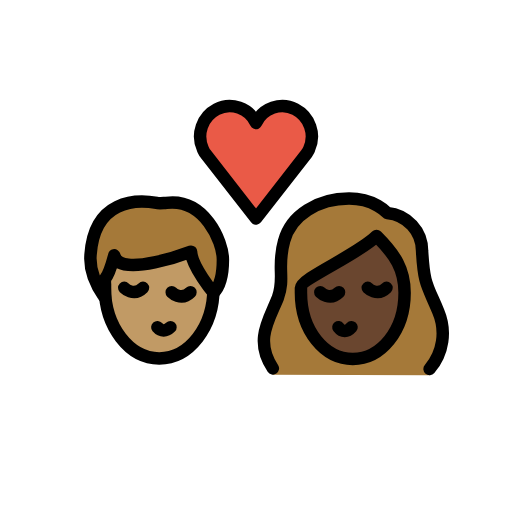
t = 0.00 s
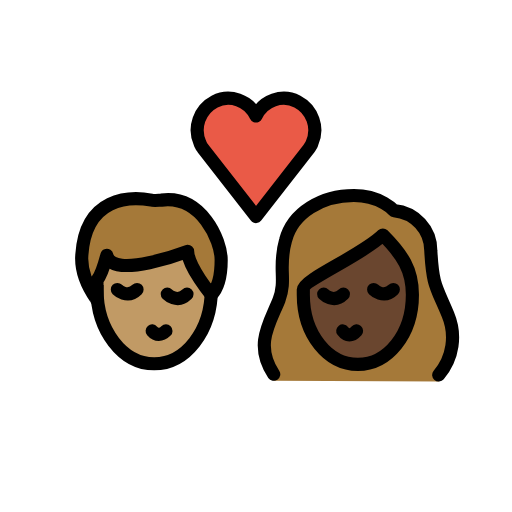
t = 0.36 s
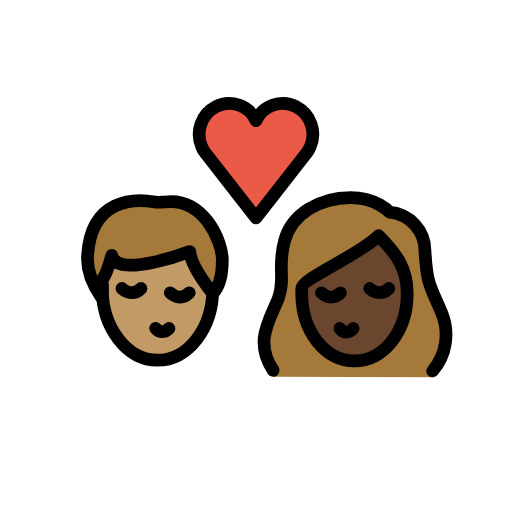
t = 0.84 s
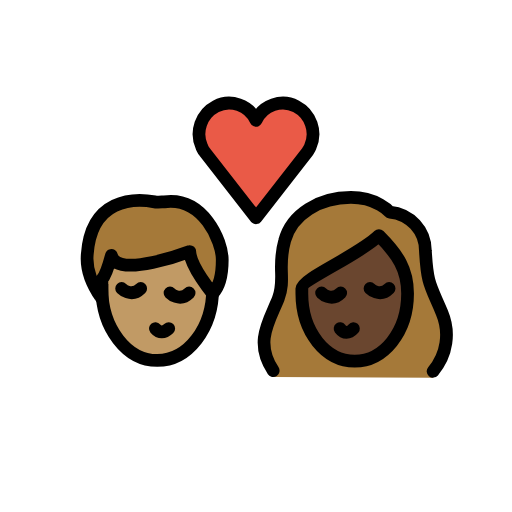
t = 1.20 s
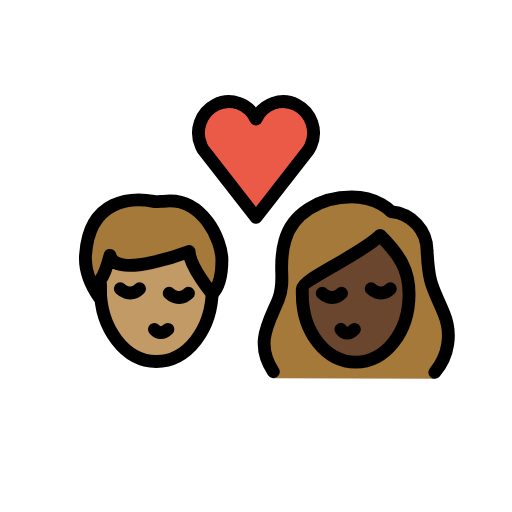
t = 1.56 s
t = 2.04 s: frame unchanged from t = 0.00 s, image omitted

The animated SVG that drew these frames (rendered in a browser with its animation timeline set to each time). Animation: 1 SMIL element (animateTransform=1); one cycle of 2.40 s, repeats indefinitely.

<?xml version='1.0' encoding='utf-8'?>
<svg xmlns="http://www.w3.org/2000/svg" id="emoji" viewBox="-5 -5 82 82" version="1.1" width="200" height="200" role="img">
  <title>OpenMoji: kiss: woman, man, medium skin tone, dark skin tone</title><g transform="translate(36 36)"><g><g transform="translate(-36 -36)"><g id="color">
    <path fill="#EA5A47" d="M36,14.7c1.1-2.4,4-3.4,6.3-2.2s3.3,4,2.2,6.4c-0.1,0.3-0.3,0.5-0.4,0.7L36,30l-8.1-10.4 c-0.2-0.2-0.3-0.5-0.4-0.7c-1.1-2.4-0.1-5.2,2.2-6.4S34.9,12.3,36,14.7L36,14.7z" />
  </g>
  <g id="hair">
    <g id="hair-a">
      <path fill="#A57939" d="M9.5,35.8c0.6-8.8,7.3-8.9,10.6-8.3c0.3,0.1,1.2,0,1.5,0c6.1-0.8,9.1,6.1,9.1,9.1c0,1.1,0,3.8-1.5,5.3 c0,0-3.5-4.2-3.6-6.6c0,0-11.5,4.4-12.3,0.6c0,0-0.8,3-1.5,3.8c0,0,0,2.3,0,3C11.8,42.6,9.2,39.5,9.5,35.8z" />
    </g>
    <g id="hair-b">
      <path fill="#A57939" d="M38.7,55c-3-4.5-0.6-8.8,0.8-12.3c1.2-3.2-0.2-4.9,1-9.1c1.1-4.2,5.5-6.8,10.4-6.8c4.1,0,6.1,2.3,6.1,2.3 c3.2,0.3,5.6,2.9,5.6,6.1c0.3,5.4,0.8,5.4,2.6,9.7c1.3,3.1,0.8,7.6-1.4,10.2" />
    </g>
  </g>
  <g id="skin">
    <g id="skin-a">
      <path fill="#c19a65" d="M25.6,35.3c0,0-11.5,4.4-12.3,0.6c0,0-0.7353,2.7525-1.4128,3.6849c-0.0514,0.4968-0.0872,1-0.0872,1.5151 c0,6.2408,3.8951,11.3,8.7,11.3c4.6063,0,8.3665-4.6531,8.6703-10.5361C28.8699,41.4988,25.6953,37.5867,25.6,35.3z" />
    </g>
    <g id="skin-b">
      <path fill="#6a462f" d="M43.2,41.9c0,6.1,3.8,10.6,8.3,10.6s8.3-4.5,8.3-10.6c0-3.8-1.5-6.1-4.5-9.1c-3,3-12.1,6.8-12.1,8.3 C43.2,41.1,43.2,41.9,43.2,41.9z" />
    </g>
  </g>
  <g id="skin-shadow" />
  <g id="line">
    <path fill="none" stroke="#000000" stroke-miterlimit="10" stroke-width="2" d="M29.2,40.2c0,0.3,0,0.6,0,0.9 c0,6.3-3.9,11.3-8.7,11.3s-8.7-5.1-8.7-11.3c0-0.2,0-0.4,0-0.7" />
    <path fill="none" stroke="#000000" stroke-linecap="round" stroke-linejoin="round" stroke-width="2" d="M20.2,47.4 c0.6,0.7,1.4,0.7,2.1,0" />
    <path fill="none" stroke="#000000" stroke-linecap="round" stroke-miterlimit="10" stroke-width="2" d="M22.5,41.8c0,0,1.5,1.5,3,0" />
    <path fill="none" stroke="#000000" stroke-linecap="round" stroke-miterlimit="10" stroke-width="2" d="M14.9,41.1c0,0,1.5,1.5,3,0" />
    <path fill="none" stroke="#000000" stroke-linecap="round" stroke-linejoin="round" stroke-width="2" d="M9.5,35.8 c0.6-8.8,7.3-8.9,10.6-8.3c0.3,0.1,1.2,0,1.5,0c6.1-0.8,9.1,6.1,9.1,9.1c0,1.1,0,3.8-1.5,5.3c0,0-3.5-4.2-3.6-6.6 c0,0-11.5,4.4-12.3,0.6c0,0-0.8,3-1.5,3.8c0,0,0,2.3,0,3C11.8,42.6,9.2,39.5,9.5,35.8z" />
    <path fill="none" stroke="#000000" stroke-linecap="round" stroke-linejoin="round" stroke-width="2" d="M36,14.7 c1.1-2.4,4-3.4,6.3-2.2s3.3,4,2.2,6.4c-0.1,0.3-0.3,0.5-0.4,0.7L36,30l-8.1-10.4c-0.2-0.2-0.3-0.5-0.4-0.7 c-1.1-2.4-0.1-5.2,2.2-6.4S34.9,12.3,36,14.7L36,14.7z" />
    <path fill="none" stroke="#000000" stroke-linecap="round" stroke-linejoin="round" stroke-width="2" d="M38.7,54 c-3-4.5-0.6-7.8,0.8-11.3c1.2-3.2-0.2-4.9,1-9.1c1.1-4.2,5.5-6.8,10.4-6.8c4.1,0,6.1,2.3,6.1,2.3c3.2,0.3,5.6,2.9,5.6,6.1 c0.3,5.4,0.8,5.4,2.6,9.7c1.3,3.1,0.8,6.6-1.4,9.2" />
    <path fill="none" stroke="#000000" stroke-linejoin="round" stroke-miterlimit="10" stroke-width="2" d="M43.2,41.9 c0,6.1,3.8,10.6,8.3,10.6s8.3-4.5,8.3-10.6c0-3.8-1.5-6.1-4.5-9.1c-3,3-12.1,6.8-12.1,8.3C43.2,41.1,43.2,41.9,43.2,41.9z" />
    <path fill="none" stroke="#000000" stroke-linecap="round" stroke-linejoin="round" stroke-width="2" d="M49.2,47.4 c0.6,0.8,1.4,0.8,2.1,0" />
    <path fill="none" stroke="#000000" stroke-linecap="round" stroke-miterlimit="10" stroke-width="2" d="M53.9,41.1c0,0,1.5,1.5,3,0" />
    <path fill="none" stroke="#000000" stroke-linecap="round" stroke-miterlimit="10" stroke-width="2" d="M46.3,41.8c0,0,1.5,1.5,3,0" />
  </g>
</g><animateTransform attributeName="transform" type="scale" values="1;1.07;1;1.04;1;1" dur="2.4s" repeatCount="indefinite" /></g></g></svg>
